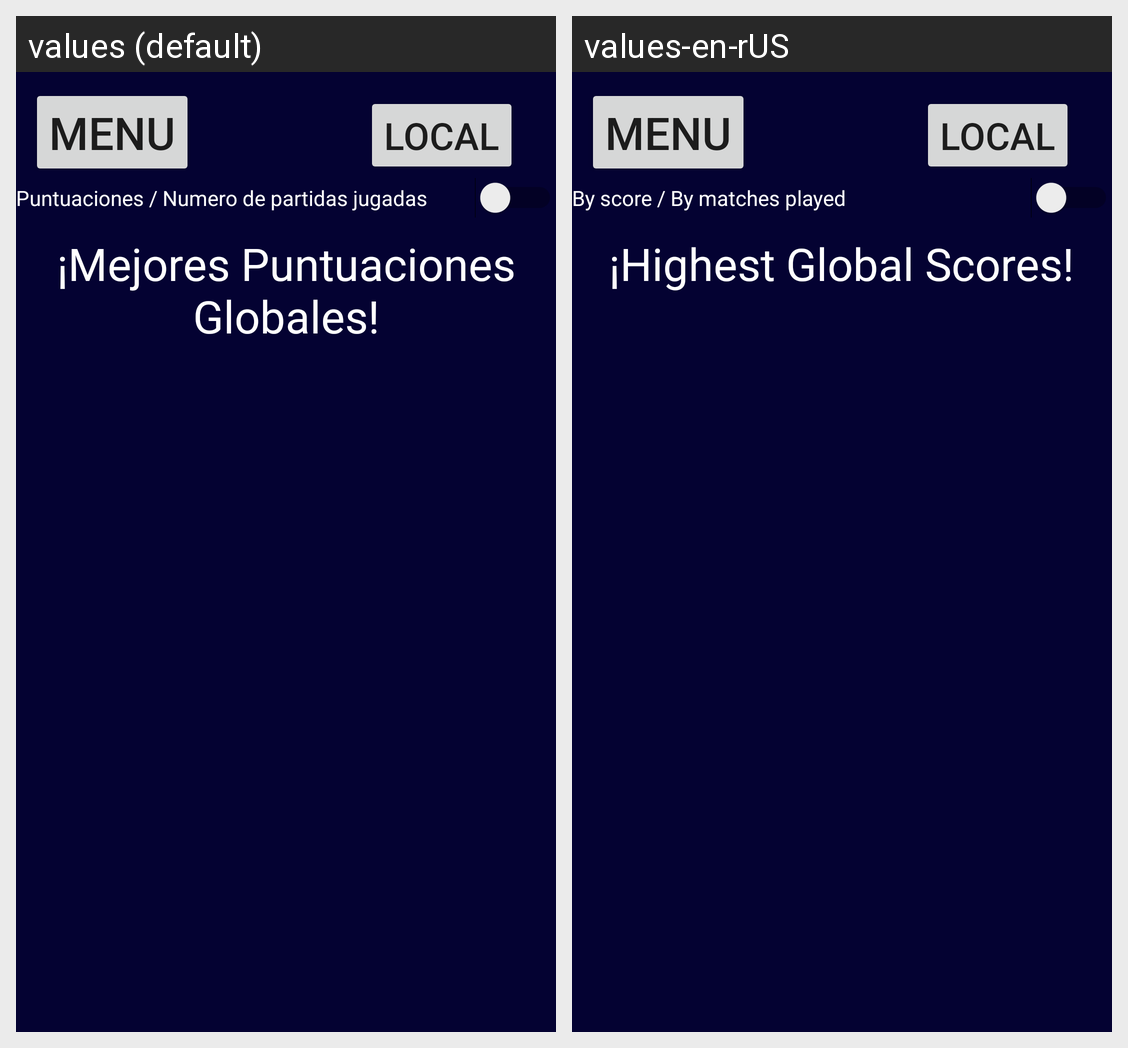

For this localized Android screen grid, give each drawn string resource with its value in every locale shown.
Android screen res/layout/activity_puntuacionglobal.xml rendered under 2 locales, left to right: values (default), values-en-rUS. Device: Nexus 5 (rendered at 1080×1920; each locale shown at half size, 540×960, under a caption strip naming it); theme Theme.QuizApp_Arttis.
Strings drawn on this screen, with the default value and each locale's value (text and hints the layout hard-codes, and strings that could not be matched under every locale, appear in the picture but are not listed):

puntuaciones_num_jugadas
  values: Puntuaciones / Numero de partidas jugadas
  values-en-rUS: By score / By matches played

mejores_puntuaciones_globales
  values: ¡Mejores Puntuaciones Globales!
  values-en-rUS: ¡Highest Global Scores!
